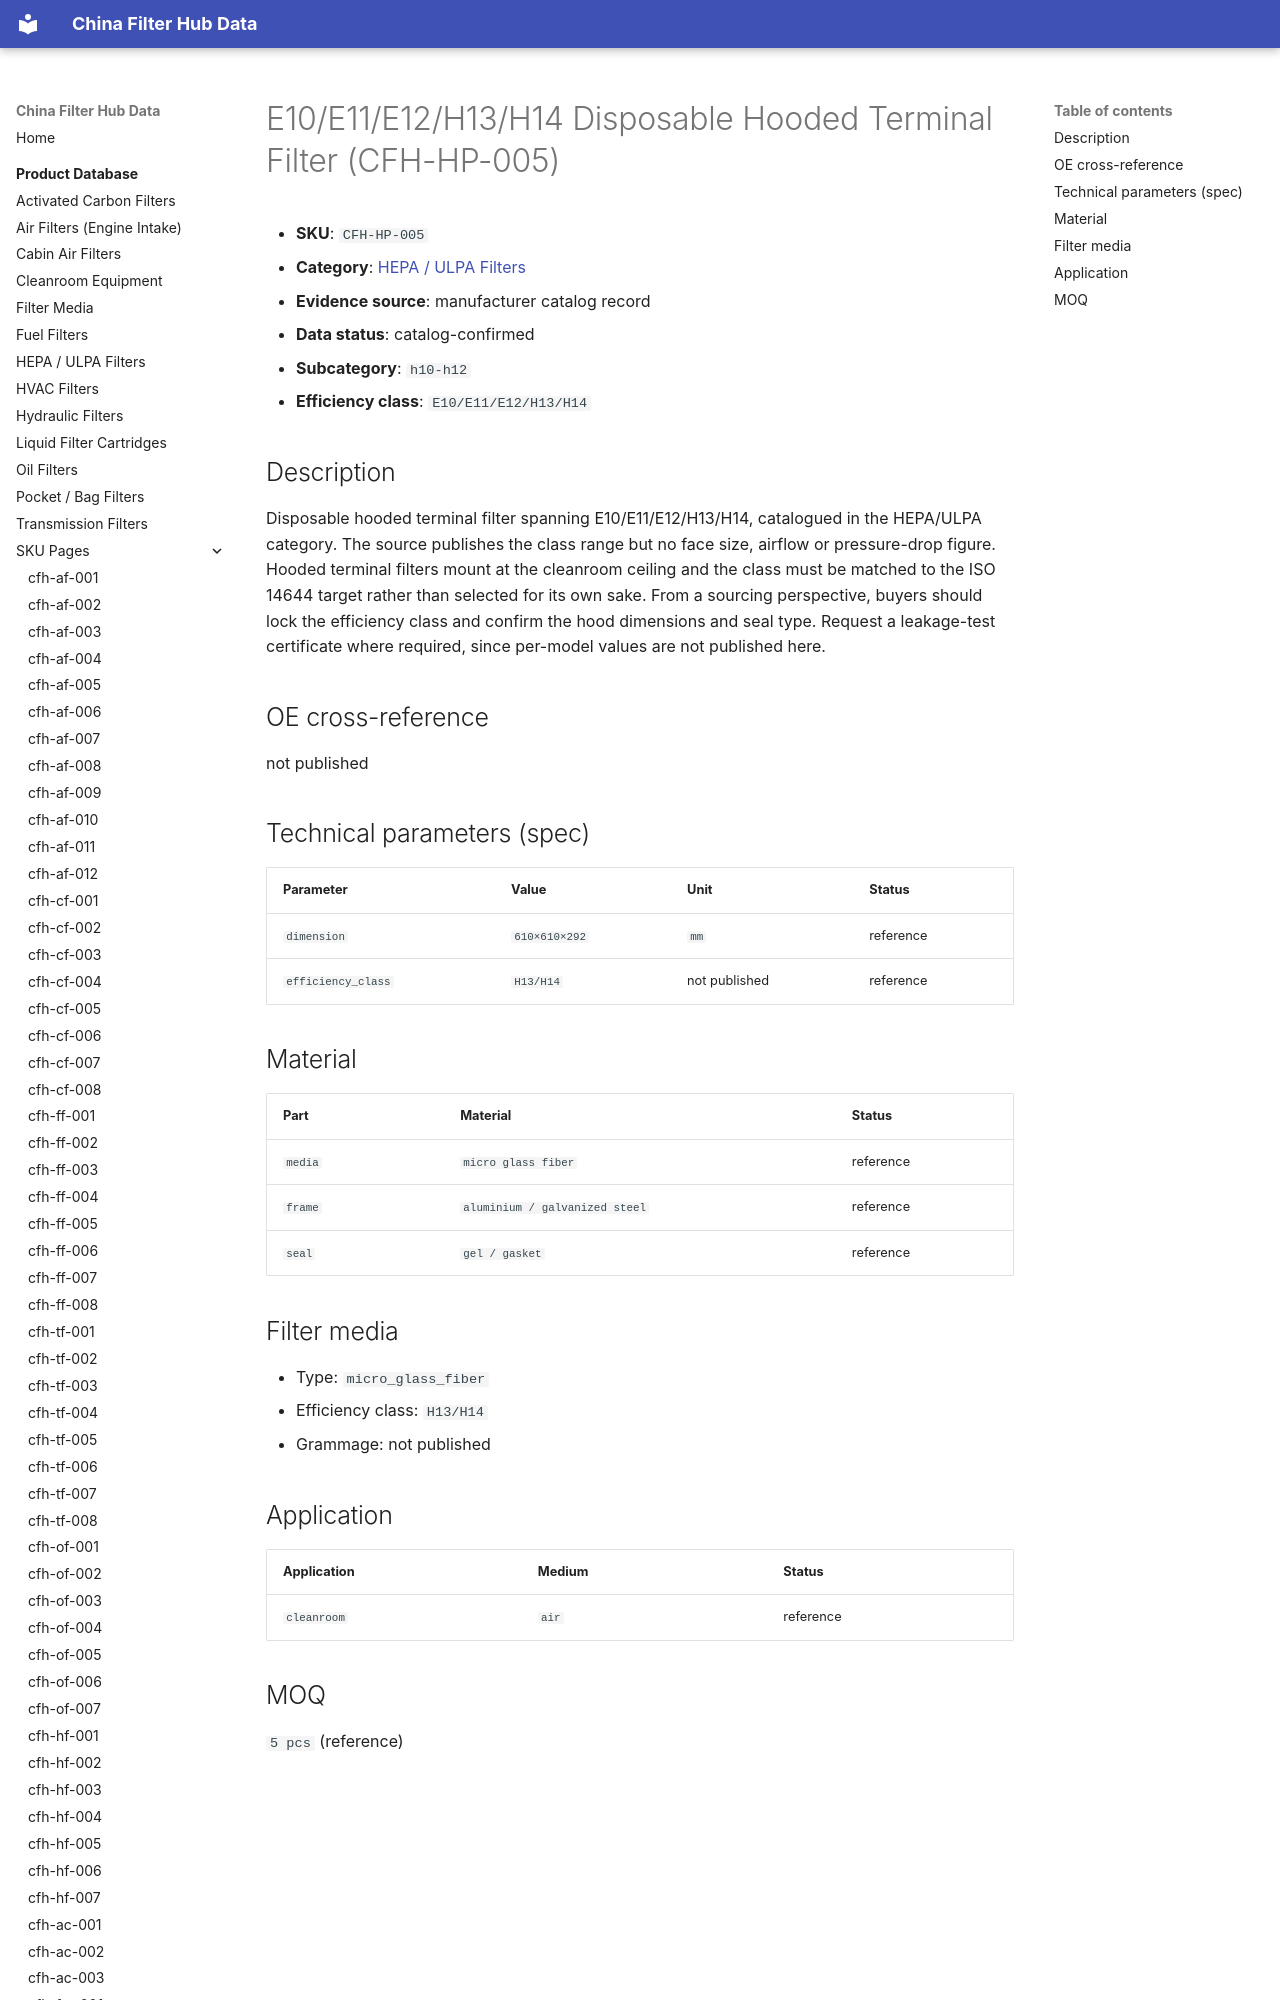

repository: martinxionbiotech-max/data.filterhub · page: products/cfh-hp-005/index.html · generator: mkdocs

# E10/E11/E12/H13/H14 Disposable Hooded Terminal Filter (CFH-HP-005)

<!-- AUTO-GENERATED: edit the dataset (data/products.json), then rerun scripts/build-product-pages.py. Do not hand-edit values. -->

- **SKU**: `CFH-HP-005`
- **Category**: [HEPA / ULPA Filters](hepa-filters.md)
- **Evidence source**: manufacturer catalog record
- **Data status**: catalog-confirmed

- **Subcategory**: `h10-h12`
- **Efficiency class**: `E10/E11/E12/H13/H14`
